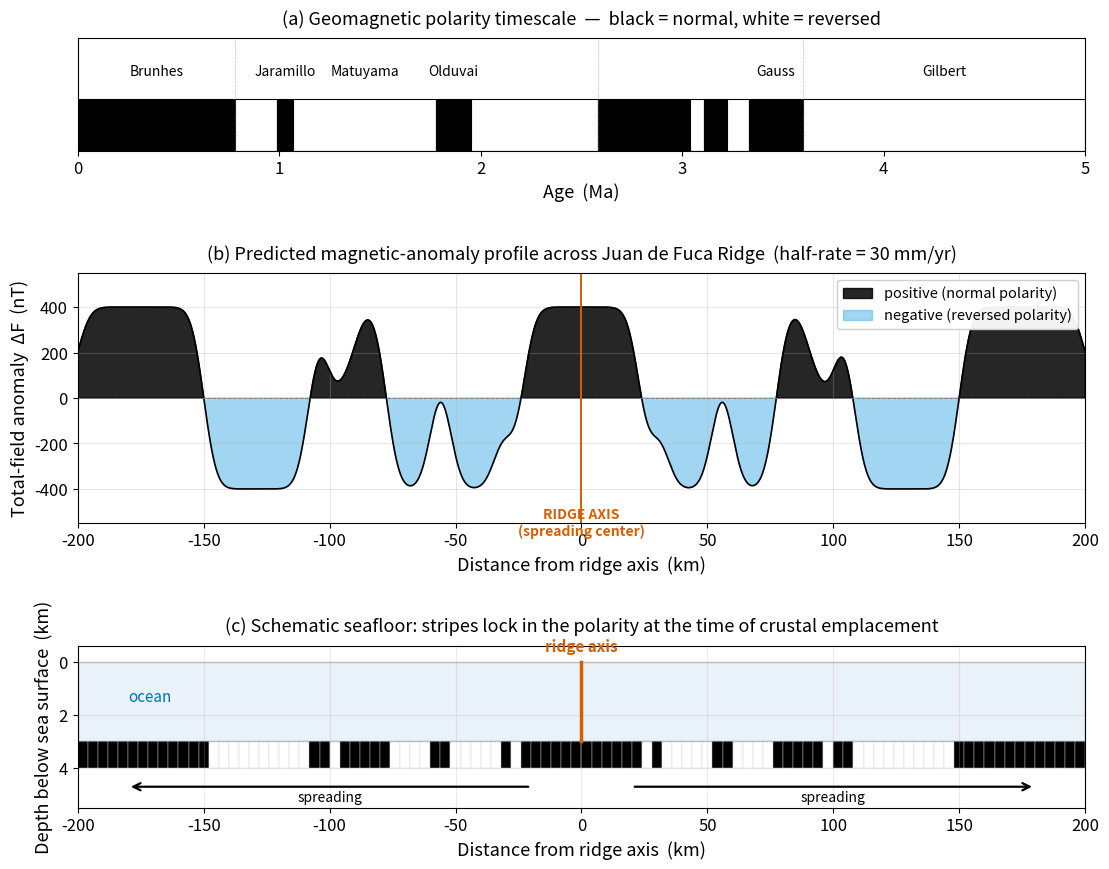

Generate this figure with matplotlib: (Note: this script raises an exception after producing the figure.)
"""
fig_jdf_stripes.py

Scientific content: Magnetic anomaly stripes recorded across the Juan de
Fuca Ridge, offshore the Pacific Northwest. The figure shows three panels:

(a) The geomagnetic polarity timescale for the last 5 Myr (Cande & Kent 1995
and Ogg 2020), which encodes the history of polarity reversals as a sequence
of "normal" and "reversed" intervals of variable duration.

(b) The predicted total-field anomaly along a profile perpendicular to the
ridge axis, assuming a constant half-spreading rate of 30 mm/yr and a
1-km-thick magnetic source layer that locks in TRM at the field direction
of the time of emplacement. The result is the characteristic symmetric
striped pattern that proved seafloor spreading in Vine & Matthews (1963).

(c) Schematic cross-section of the seafloor showing the magnetized crustal
stripes with depth positive downward.

Polarity timescale used: Brunhes (0–0.78 Ma), Jaramillo subchron
(0.99–1.07 Ma), Matuyama reversed (0.78–1.78 Ma, except Jaramillo + Olduvai
1.78–1.95 Ma), Gauss (2.58–3.60 Ma with small reversed substages), and
Gilbert (3.60–5.0 Ma). Boundary ages rounded to ±10 kyr.

Reproduces the scientific content of:
  Cande, S. C. & Kent, D. V. (1995). Revised calibration of the geomagnetic
  polarity timescale. JGR 100, 6093-6095.
  Ogg, J. G. (2020). Geomagnetic polarity timescale. In Geologic Time Scale
  2020, Elsevier. (Cited only.)
  Vine, F. J. & Matthews, D. H. (1963). Magnetic anomalies over oceanic
  ridges. Nature 199, 947-949. (Cited only.)

Output: assets/figures/fig_jdf_stripes.png
License: CC-BY 4.0 (this script)
"""
import numpy as np
import matplotlib.pyplot as plt
import matplotlib as mpl
from matplotlib.patches import Rectangle

mpl.rcParams.update({
    "font.size": 13,
    "axes.titlesize": 13,
    "axes.labelsize": 13,
    "xtick.labelsize": 12,
    "ytick.labelsize": 12,
    "legend.fontsize": 11,
    "figure.dpi": 150,
    "savefig.dpi": 300,
})

COLORS = ["#0072B2", "#E69F00", "#56B4E9", "#009E73",
          "#D55E00", "#CC79A7", "#000000"]

GPTS = [
    (0.00, 0.78, +1, "Brunhes"),
    (0.78, 0.99, -1, ""),
    (0.99, 1.07, +1, "Jaramillo"),
    (1.07, 1.78, -1, "Matuyama"),
    (1.78, 1.95, +1, "Olduvai"),
    (1.95, 2.58, -1, ""),
    (2.58, 3.04, +1, ""),
    (3.04, 3.11, -1, ""),
    (3.11, 3.22, +1, ""),
    (3.22, 3.33, -1, ""),
    (3.33, 3.60, +1, "Gauss"),
    (3.60, 5.00, -1, "Gilbert"),
]


def polarity_at_age(t_Ma):
    if t_Ma < 0:
        return +1
    for start, end, pol, _ in GPTS:
        if start <= t_Ma < end:
            return pol
    return +1


half_rate = 30.0  # mm/yr  =  km/Myr
x_km = np.linspace(-200, 200, 4001)
age = np.abs(x_km) / half_rate
pol = np.array([polarity_at_age(a) for a in age])

sigma_km = 4.0
dx_km = x_km[1] - x_km[0]
sigma_pix = sigma_km / dx_km
kernel = np.exp(-0.5 * ((np.arange(-int(4 * sigma_pix),
                                   int(4 * sigma_pix) + 1))
                        / sigma_pix) ** 2)
kernel /= kernel.sum()
dF_smooth = np.convolve(pol.astype(float), kernel, mode="same")
dF_smooth *= 400.0 / max(abs(dF_smooth.min()), abs(dF_smooth.max()))

# Layout: 3 stacked panels, generous hspace
fig = plt.figure(figsize=(13.0, 10.0))
gs = fig.add_gridspec(3, 1, height_ratios=[0.45, 1.0, 0.65], hspace=0.70)

# (a) Polarity timescale bar
ax_ts = fig.add_subplot(gs[0])
for start, end, pol_v, name in GPTS:
    color = COLORS[6] if pol_v == +1 else "white"
    ax_ts.add_patch(Rectangle((start, 0), end - start, 1.0,
                              facecolor=color, edgecolor=COLORS[6],
                              linewidth=0.8))
    if name:
        ax_ts.text((start + end) / 2, 1.40, name, ha="center", va="bottom",
                   fontsize=10, color=COLORS[6])
ax_ts.set_xlim(0, 5.0)
ax_ts.set_ylim(0, 2.2)
ax_ts.set_yticks([])
ax_ts.set_xlabel("Age  (Ma)")
ax_ts.set_title("(a) Geomagnetic polarity timescale  —  black = normal, "
                "white = reversed",
                pad=10)
for t in [0.78, 2.58, 3.60]:
    ax_ts.axvline(t, color="grey", linewidth=0.5, linestyle=":")

# (b) Anomaly profile
ax_an = fig.add_subplot(gs[1])
ax_an.fill_between(x_km, 0, dF_smooth,
                   where=(dF_smooth > 0), color=COLORS[6], alpha=0.85,
                   label="positive (normal polarity)")
ax_an.fill_between(x_km, 0, dF_smooth,
                   where=(dF_smooth <= 0), color=COLORS[2], alpha=0.55,
                   label="negative (reversed polarity)")
ax_an.plot(x_km, dF_smooth, color=COLORS[6], linewidth=1.2)
ax_an.axhline(0, color="grey", linewidth=0.7, linestyle="--")
ax_an.axvline(0, color=COLORS[4], linewidth=1.4, linestyle="-")
# Place "ridge axis" label INSIDE the plot, below the title
ax_an.text(0, -480, "RIDGE AXIS\n(spreading center)", color=COLORS[4],
           ha="center", va="top", fontsize=10, fontweight="bold")

ax_an.set_xlim(-200, 200)
ax_an.set_ylim(-550, 550)
ax_an.set_xlabel("Distance from ridge axis  (km)")
ax_an.set_ylabel("Total-field anomaly  ΔF  (nT)")
ax_an.set_title("(b) Predicted magnetic-anomaly profile across "
                "Juan de Fuca Ridge  (half-rate = 30 mm/yr)", pad=10)
ax_an.grid(True, alpha=0.3)
ax_an.legend(loc="upper right", framealpha=0.95, fontsize=10.5)

# (c) Seafloor cross-section. Use depth positive downward (km).
ax_geom = fig.add_subplot(gs[2])
# Magnetized crust band lies between depth 3.0 (seafloor) and 4.0 km
seafloor_depth = 3.0
crust_bottom = 4.0
# Stripes across the crust
n_stripes = 100
stripe_width = 400 / n_stripes  # km
for i in range(n_stripes):
    x_lo = -200 + i * stripe_width
    x_hi = x_lo + stripe_width
    age_mid = abs((x_lo + x_hi) / 2) / half_rate
    pol_v = polarity_at_age(age_mid)
    color = COLORS[6] if pol_v == +1 else "white"
    ax_geom.add_patch(Rectangle((x_lo, seafloor_depth), x_hi - x_lo,
                                crust_bottom - seafloor_depth,
                                facecolor=color, edgecolor="lightgrey",
                                linewidth=0.3))

# Ocean water column (0 to seafloor)
ax_geom.add_patch(Rectangle((-200, 0), 400, seafloor_depth,
                            facecolor="#CFE2F3", edgecolor="grey",
                            alpha=0.45))
ax_geom.text(-180, 1.5, "ocean", fontsize=11, color=COLORS[0])

# Ridge marker
ax_geom.plot([0, 0], [seafloor_depth, 0], color=COLORS[4], linewidth=2.5)
ax_geom.text(0, -0.25, "ridge axis", color=COLORS[4], ha="center",
             va="bottom", fontsize=11, fontweight="bold")

# Spreading arrows
ax_geom.annotate("", xy=(180, 4.7), xytext=(20, 4.7),
                 arrowprops=dict(arrowstyle="->", color=COLORS[6],
                                 linewidth=1.6))
ax_geom.annotate("", xy=(-180, 4.7), xytext=(-20, 4.7),
                 arrowprops=dict(arrowstyle="->", color=COLORS[6],
                                 linewidth=1.6))
ax_geom.text(100, 4.85, "spreading", color=COLORS[6], ha="center",
             va="top", fontsize=10)
ax_geom.text(-100, 4.85, "spreading", color=COLORS[6], ha="center",
             va="top", fontsize=10)

ax_geom.set_xlim(-200, 200)
ax_geom.set_ylim(5.5, -0.6)   # depth axis: 0 at top, positive down
ax_geom.set_xlabel("Distance from ridge axis  (km)")
ax_geom.set_ylabel("Depth below sea surface  (km)")
ax_geom.set_title("(c) Schematic seafloor: stripes lock in the polarity "
                  "at the time of crustal emplacement", pad=10)
ax_geom.grid(True, alpha=0.25)

fig.savefig("assets/figures/fig_jdf_stripes.png",
            dpi=300, bbox_inches="tight")
print("saved fig_jdf_stripes.png")
